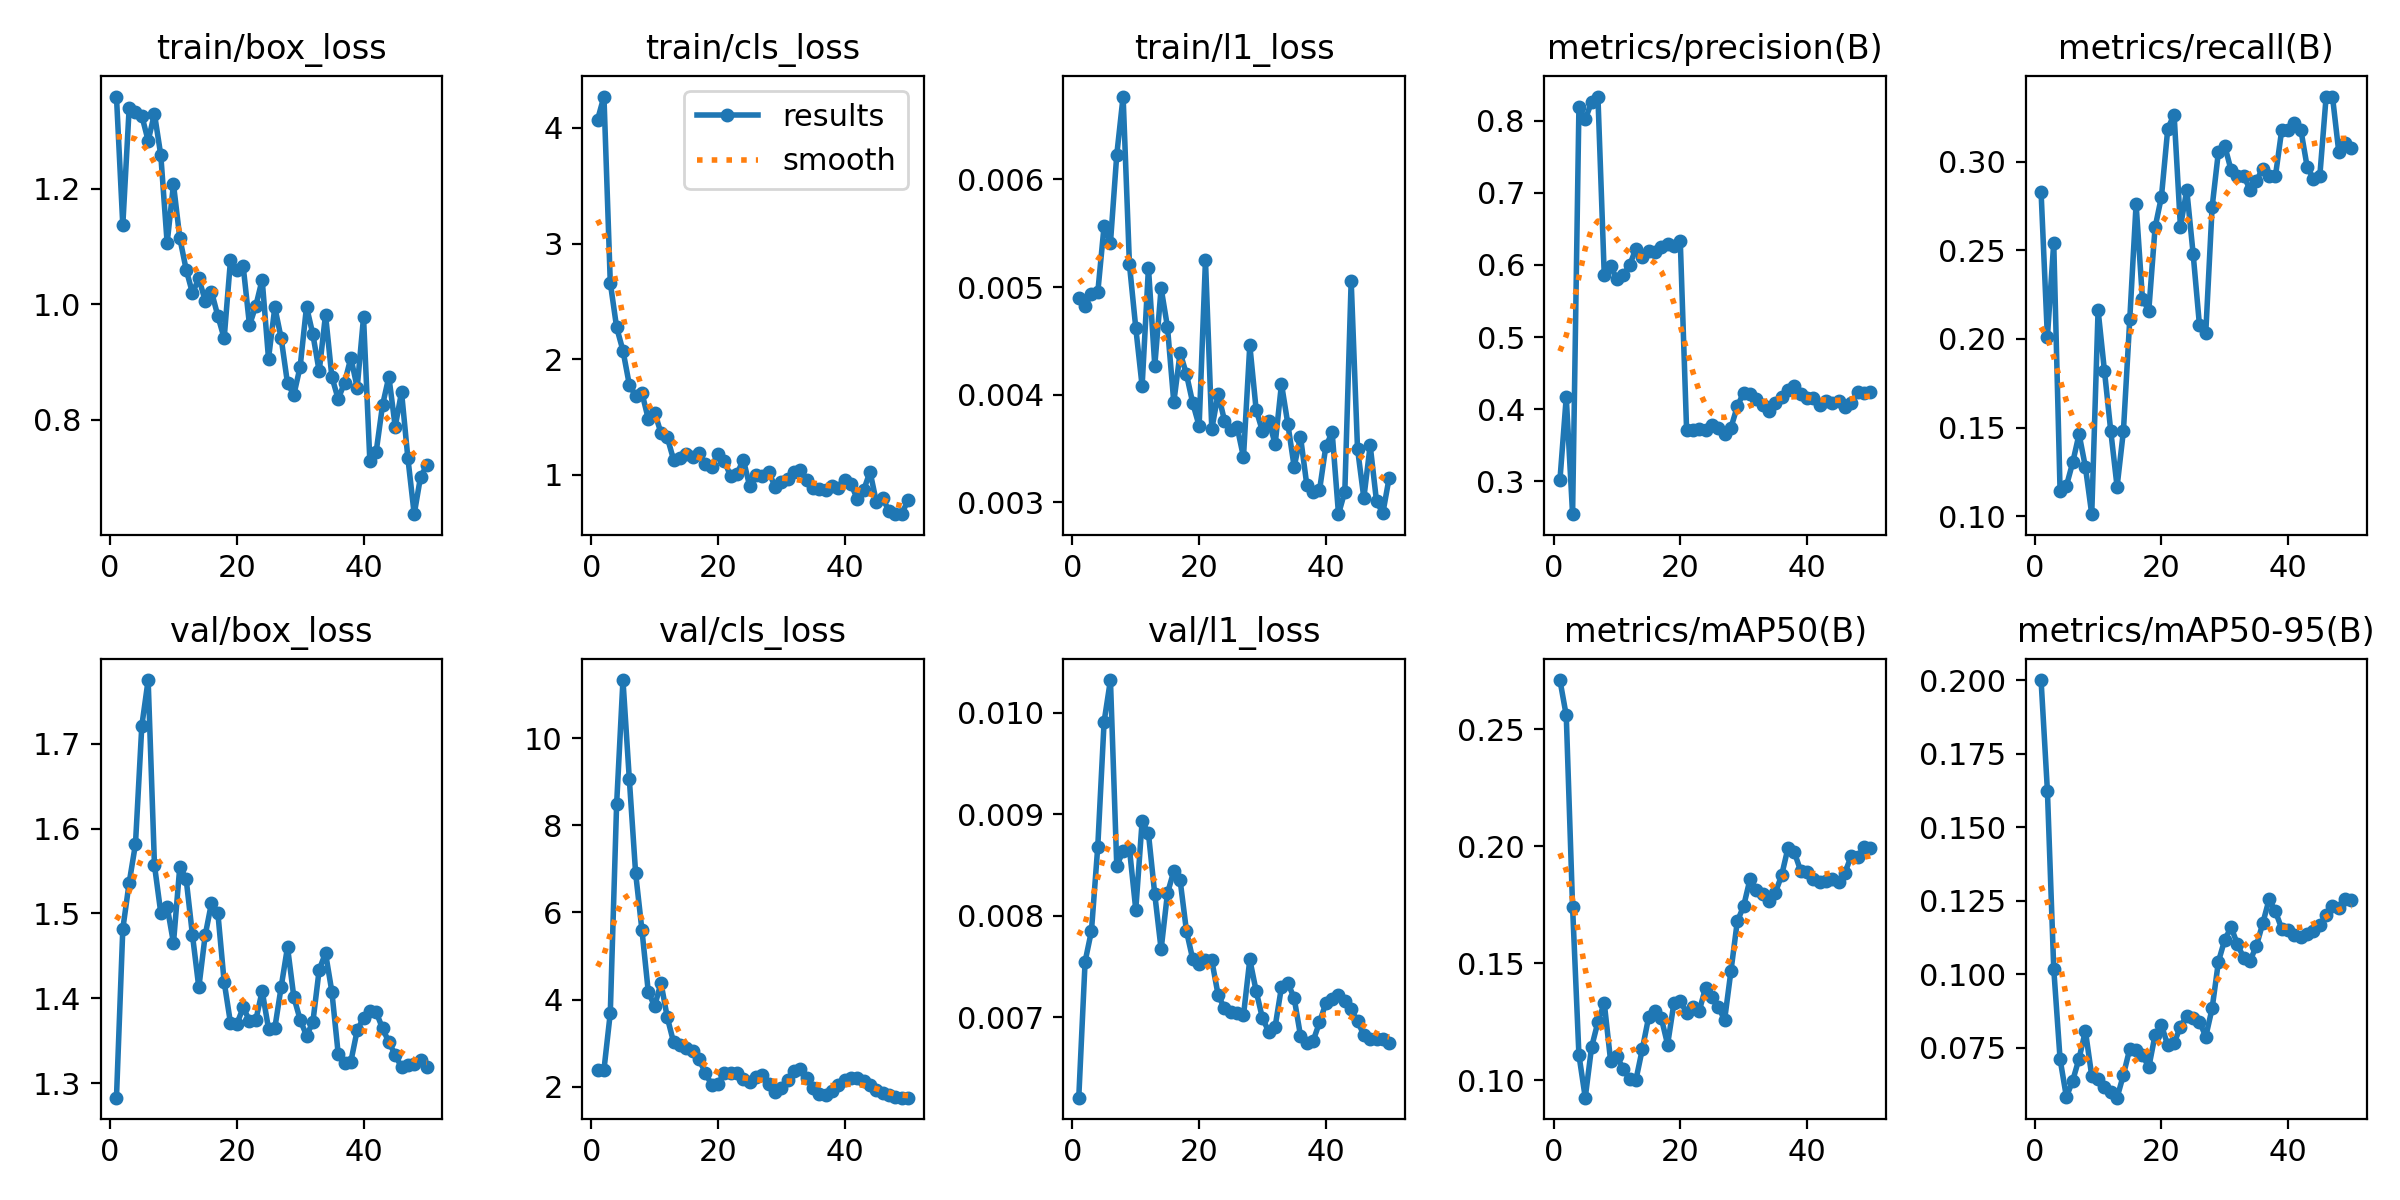

The file beside this chart, header and first rows:
epoch, time, train/box_loss, train/cls_loss, train/l1_loss, metrics/precision(B), metrics/recall(B), metrics/mAP50(B), metrics/mAP50-95(B), val/box_loss, val/cls_loss, val/l1_loss, lr/pg0, lr/pg1, lr/pg2
1, 5.295, 1.36, 4.072, 0.0049, 0.3012, 0.2832, 0.271, 0.2, 1.283, 2.391, 0.00621, 0.0002083, 0.0002083, 0.0002083
2, 6.888, 1.137, 4.27, 0.00482, 0.4166, 0.2011, 0.2559, 0.1625, 1.482, 2.389, 0.00755, 0.0006126, 0.0006126, 0.0006126
3, 8.173, 1.339, 2.662, 0.00494, 0.2542, 0.2543, 0.174, 0.1019, 1.536, 3.69, 0.00785, 0.001, 0.001, 0.001
4, 9.91, 1.334, 2.276, 0.00495, 0.8185, 0.1144, 0.1108, 0.07121, 1.582, 8.48, 0.00868, 0.001176, 0.001176, 0.001176
5, 11.74, 1.327, 2.075, 0.00557, 0.8019, 0.117, 0.09256, 0.05832, 1.721, 11.33, 0.00991, 0.001151, 0.001151, 0.001151
6, 13.26, 1.284, 1.781, 0.00541, 0.8261, 0.1303, 0.1142, 0.06391, 1.775, 9.069, 0.01032, 0.001126, 0.001126, 0.001126
7, 14.49, 1.33, 1.681, 0.00623, 0.8337, 0.1463, 0.1249, 0.07138, 1.557, 6.9, 0.00849, 0.001102, 0.001102, 0.001102
8, 15.76, 1.258, 1.708, 0.00677, 0.5857, 0.1277, 0.133, 0.08078, 1.501, 5.59, 0.00864, 0.001077, 0.001077, 0.001077
9, 17.02, 1.106, 1.484, 0.00521, 0.5985, 0.1011, 0.1084, 0.06544, 1.508, 4.177, 0.00866, 0.001052, 0.001052, 0.001052
10, 18.23, 1.208, 1.54, 0.00462, 0.5803, 0.2163, 0.1103, 0.06429, 1.465, 3.847, 0.00806, 0.001027, 0.001027, 0.001027
11, 19.57, 1.115, 1.364, 0.00408, 0.5862, 0.1822, 0.1048, 0.06154, 1.555, 4.384, 0.00893, 0.001002, 0.001002, 0.001002
12, 20.87, 1.06, 1.325, 0.00518, 0.5994, 0.148, 0.1004, 0.06011, 1.541, 3.59, 0.00881, 0.0009778, 0.0009778, 0.0009778
13, 22.2, 1.02, 1.129, 0.00427, 0.6228, 0.1166, 0.1002, 0.05808, 1.474, 3.016, 0.00821, 0.000953, 0.000953, 0.000953
14, 24.4, 1.045, 1.144, 0.00499, 0.6115, 0.148, 0.1132, 0.06582, 1.413, 2.957, 0.00767, 0.0009283, 0.0009283, 0.0009283
15, 26.53, 1.007, 1.177, 0.00463, 0.6199, 0.211, 0.1269, 0.07469, 1.474, 2.887, 0.00822, 0.0009035, 0.0009035, 0.0009035
16, 27.91, 1.022, 1.156, 0.00393, 0.6183, 0.2762, 0.1297, 0.07418, 1.512, 2.831, 0.00844, 0.0008787, 0.0008787, 0.0008787
17, 29.56, 0.9801, 1.191, 0.00439, 0.6243, 0.2228, 0.1266, 0.07274, 1.501, 2.638, 0.00835, 0.000854, 0.000854, 0.000854
18, 30.86, 0.9414, 1.094, 0.00419, 0.6291, 0.2159, 0.1153, 0.06836, 1.419, 2.319, 0.00785, 0.0008293, 0.0008293, 0.0008293
19, 32.11, 1.077, 1.073, 0.00392, 0.6267, 0.263, 0.133, 0.07941, 1.371, 2.044, 0.00757, 0.0008045, 0.0008045, 0.0008045
20, 33.41, 1.059, 1.183, 0.00371, 0.6326, 0.2802, 0.134, 0.08274, 1.37, 2.069, 0.00753, 0.0007797, 0.0007797, 0.0007797
21, 34.64, 1.067, 1.119, 0.00525, 0.3703, 0.3187, 0.1287, 0.07591, 1.389, 2.314, 0.00756, 0.000755, 0.000755, 0.000755
22, 36.34, 0.964, 0.9909, 0.00368, 0.3708, 0.3267, 0.1314, 0.07664, 1.374, 2.304, 0.00756, 0.0007302, 0.0007302, 0.0007302
23, 38.26, 0.9977, 1.008, 0.00401, 0.3722, 0.2633, 0.1297, 0.08221, 1.375, 2.308, 0.00722, 0.0007055, 0.0007055, 0.0007055
24, 39.89, 1.043, 1.133, 0.00376, 0.3709, 0.2841, 0.1396, 0.08591, 1.409, 2.177, 0.00709, 0.0006808, 0.0006808, 0.0006808
25, 41.12, 0.9062, 0.9051, 0.00367, 0.3778, 0.2482, 0.1355, 0.08516, 1.364, 2.105, 0.00705, 0.000656, 0.000656, 0.000656
26, 42.39, 0.995, 0.9971, 0.0037, 0.3733, 0.2079, 0.1312, 0.08391, 1.365, 2.225, 0.00704, 0.0006312, 0.0006312, 0.0006312
27, 43.69, 0.9413, 0.9928, 0.00342, 0.3658, 0.2036, 0.1258, 0.07884, 1.413, 2.273, 0.00702, 0.0006065, 0.0006065, 0.0006065
28, 44.88, 0.8634, 1.028, 0.00446, 0.3741, 0.2744, 0.1467, 0.0884, 1.46, 2.072, 0.00757, 0.0005818, 0.0005818, 0.0005818
29, 46.14, 0.8434, 0.9001, 0.00386, 0.4038, 0.3059, 0.1679, 0.1043, 1.401, 1.884, 0.00726, 0.000557, 0.000557, 0.000557
30, 47.62, 0.8924, 0.9405, 0.00366, 0.4227, 0.309, 0.1744, 0.1118, 1.375, 1.967, 0.00699, 0.0005322, 0.0005322, 0.0005322
31, 49.33, 0.9961, 0.9612, 0.00376, 0.4215, 0.2952, 0.1858, 0.116, 1.356, 2.145, 0.00686, 0.0005075, 0.0005075, 0.0005075
32, 51.18, 0.9483, 1.024, 0.00354, 0.4143, 0.2921, 0.1814, 0.1102, 1.372, 2.372, 0.00691, 0.0004827, 0.0004827, 0.0004827
33, 52.9, 0.8842, 1.039, 0.0041, 0.4052, 0.2921, 0.1797, 0.1056, 1.434, 2.4, 0.0073, 0.000458, 0.000458, 0.000458
34, 54.4, 0.9823, 0.9581, 0.00373, 0.3979, 0.2841, 0.1768, 0.1047, 1.453, 2.198, 0.00734, 0.0004332, 0.0004332, 0.0004332
35, 55.7, 0.8746, 0.8889, 0.00333, 0.4081, 0.2894, 0.1801, 0.1097, 1.408, 1.972, 0.00719, 0.0004085, 0.0004085, 0.0004085
36, 56.92, 0.8361, 0.875, 0.00361, 0.4168, 0.2962, 0.1875, 0.1174, 1.335, 1.835, 0.00682, 0.0003837, 0.0003837, 0.0003837
37, 58.16, 0.8643, 0.8731, 0.00316, 0.4269, 0.2921, 0.1992, 0.1255, 1.324, 1.821, 0.00675, 0.000359, 0.000359, 0.000359
38, 59.42, 0.9075, 0.9089, 0.0031, 0.432, 0.2921, 0.1974, 0.1213, 1.326, 1.911, 0.00677, 0.0003343, 0.0003343, 0.0003343
39, 60.74, 0.8561, 0.8837, 0.00311, 0.4203, 0.3183, 0.1895, 0.1154, 1.363, 2.034, 0.00695, 0.0003095, 0.0003095, 0.0003095
40, 62, 0.9778, 0.9536, 0.00352, 0.415, 0.3183, 0.1891, 0.115, 1.377, 2.145, 0.00714, 0.0002848, 0.0002848, 0.0002848
41, 65.15, 0.7284, 0.921, 0.00365, 0.4158, 0.3218, 0.1859, 0.1134, 1.385, 2.19, 0.00718, 0.00026, 0.00026, 0.00026
42, 68.01, 0.7452, 0.7912, 0.00289, 0.4062, 0.3183, 0.1847, 0.1128, 1.384, 2.203, 0.00722, 0.0002352, 0.0002352, 0.0002352
43, 69.76, 0.8254, 0.8685, 0.0031, 0.4108, 0.2973, 0.1852, 0.1138, 1.365, 2.141, 0.00716, 0.0002105, 0.0002105, 0.0002105
44, 70.96, 0.8748, 1.029, 0.00506, 0.4088, 0.2904, 0.186, 0.1146, 1.349, 2.044, 0.00708, 0.0001857, 0.0001857, 0.0001857
45, 72.16, 0.7883, 0.7665, 0.0035, 0.4107, 0.292, 0.1848, 0.1168, 1.333, 1.937, 0.00696, 0.000161, 0.000161, 0.000161
46, 73.35, 0.8482, 0.7987, 0.00304, 0.4026, 0.3369, 0.1887, 0.12, 1.319, 1.857, 0.00683, 0.0001363, 0.0001363, 0.0001363
47, 74.63, 0.7339, 0.6871, 0.00353, 0.4083, 0.3369, 0.1959, 0.1233, 1.321, 1.802, 0.00679, 0.0001115, 0.0001115, 0.0001115
48, 75.83, 0.6367, 0.6612, 0.00301, 0.4234, 0.3054, 0.1954, 0.1226, 1.323, 1.767, 0.00679, 8.675e-05, 8.675e-05, 8.675e-05
49, 77.06, 0.7014, 0.6655, 0.0029, 0.422, 0.3107, 0.1996, 0.1255, 1.327, 1.75, 0.00679, 6.2e-05, 6.2e-05, 6.2e-05
50, 78.74, 0.7213, 0.7794, 0.00323, 0.4238, 0.3081, 0.1994, 0.1254, 1.319, 1.751, 0.00675, 3.725e-05, 3.725e-05, 3.725e-05
